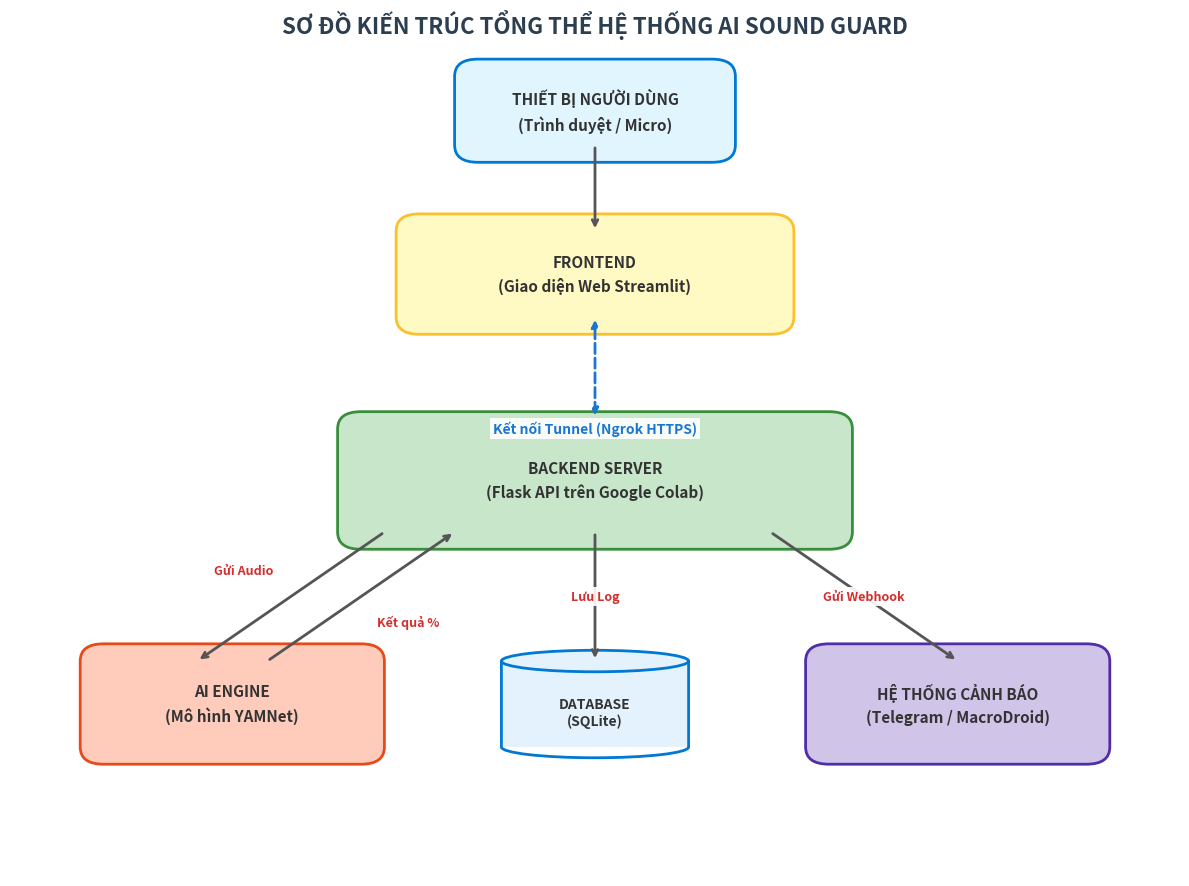

Here is the Python script that generated this plot:
import matplotlib.pyplot as plt
import matplotlib.patches as patches

# Thiết lập kích thước khung hình (Độ phân giải cao)
fig, ax = plt.subplots(figsize=(12, 9))
ax.set_xlim(0, 100)
ax.set_ylim(0, 100)
ax.axis('off') # Ẩn trục tọa độ

# Hàm hỗ trợ vẽ các khối hộp vuông
def draw_box(x, y, w, h, text, color='#f0f8ff', border='#0078d4'):
    rect = patches.FancyBboxPatch((x, y), w, h, boxstyle="round,pad=2", 
                                  linewidth=2, edgecolor=border, facecolor=color)
    ax.add_patch(rect)
    ax.text(x + w/2, y + h/2, text, ha='center', va='center', 
            fontsize=11, fontweight='bold', color='#333333', linespacing=1.5)

# Hàm hỗ trợ vẽ khối hình trụ (CSDL)
def draw_database(x, y, w, h, text):
    ellipse_top = patches.Ellipse((x + w/2, y + h), w, h/4, edgecolor='#0078d4', facecolor='#e3f2fd', linewidth=2)
    ellipse_bottom = patches.Arc((x + w/2, y), w, h/4, theta1=180, theta2=360, edgecolor='#0078d4', linewidth=2)
    rect = patches.Rectangle((x, y), w, h, facecolor='#e3f2fd', edgecolor='none')
    line_l = patches.ConnectionPatch((x, y), (x, y+h), "data", "data", edgecolor='#0078d4', linewidth=2)
    line_r = patches.ConnectionPatch((x+w, y), (x+w, y+h), "data", "data", edgecolor='#0078d4', linewidth=2)
    
    ax.add_patch(rect)
    ax.add_patch(ellipse_top)
    ax.add_patch(ellipse_bottom)
    ax.add_artist(line_l)
    ax.add_artist(line_r)
    ax.text(x + w/2, y + h/2.5, text, ha='center', va='center', fontsize=10, fontweight='bold', color='#333333')

# Hàm vẽ mũi tên (ĐÃ ĐƯỢC NÂNG CẤP ĐỂ CHỮNG ĐÈ)
def draw_arrow(x1, y1, x2, y2, text="", text_offset=(0, 0)):
    ax.annotate("", xy=(x2, y2), xytext=(x1, y1),
                arrowprops=dict(arrowstyle="->", lw=2, color='#555555'))
    if text:
        # Tính toán vị trí, cộng thêm offset và thêm nền trắng (bbox) để chữ tách bạch khỏi đường kẻ
        ax.text((x1+x2)/2 + text_offset[0], (y1+y2)/2 + text_offset[1], text, 
                ha='center', va='center', fontsize=9, color='#d32f2f', fontweight='bold',
                bbox=dict(facecolor='white', edgecolor='none', alpha=0.9, pad=2)) 

# ==========================================
# TIẾN HÀNH VẼ CÁC KHỐI KIẾN TRÚC
# ==========================================

# 1. Tầng Client
draw_box(40, 85, 20, 8, "THIẾT BỊ NGƯỜI DÙNG\n(Trình duyệt / Micro)", color='#e1f5fe')

# 2. Tầng Giao diện
draw_box(35, 65, 30, 10, "FRONTEND\n(Giao diện Web Streamlit)", color='#fff9c4', border='#fbc02d')

# 3. Tầng Xử lý
draw_box(30, 40, 40, 12, "BACKEND SERVER\n(Flask API trên Google Colab)", color='#c8e6c9', border='#388e3c')

# Chú thích đường truyền Ngrok (thêm nền trắng cho chữ)
ax.annotate("Kết nối Tunnel (Ngrok HTTPS)", xy=(50, 65), xytext=(50, 52),
            arrowprops=dict(arrowstyle="<|-|>", lw=2, color='#1976d2', ls='dashed'),
            ha='center', va='center', fontsize=10, fontweight='bold', color='#1976d2',
            bbox=dict(facecolor='white', edgecolor='none', alpha=0.9, pad=2))

# 4. Tầng Lõi
draw_box(8, 15, 22, 10, "AI ENGINE\n(Mô hình YAMNet)", color='#ffccbc', border='#e64a19')
draw_database(42, 15, 16, 10, "DATABASE\n(SQLite)")
draw_box(70, 15, 22, 10, "HỆ THỐNG CẢNH BÁO\n(Telegram / MacroDroid)", color='#d1c4e9', border='#512da8')

# ==========================================
# KẾT NỐI LUỒNG DỮ LIỆU BẰNG MŨI TÊN
# ==========================================
draw_arrow(50, 85, 50, 75) # User -> Frontend

# ĐÃ FIX: Tách 2 mũi tên gửi/nhận giữa Backend và AI ra 2 đường song song, và dịch chữ ra 2 hướng
draw_arrow(32, 40, 16, 25, "Gửi Audio", text_offset=(-4, 3))   # Dịch chữ lên trên, sang trái
draw_arrow(22, 25, 38, 40, "Kết quả %", text_offset=(4, -3)) # Dịch chữ xuống dưới, sang phải

# Các mũi tên khác
draw_arrow(50, 40, 50, 25, "Lưu Log") 
draw_arrow(65, 40, 81, 25, "Gửi Webhook") 

# ==========================================
# TIÊU ĐỀ VÀ LƯU ẢNH
# ==========================================
plt.text(50, 98, "SƠ ĐỒ KIẾN TRÚC TỔNG THỂ HỆ THỐNG AI SOUND GUARD", 
         ha='center', fontsize=16, fontweight='heavy', color='#2c3e50')

plt.tight_layout()

# Lưu thành file ảnh HD
plt.savefig('So_Do_Kien_Truc_He_Thong_Fix.png', dpi=300, bbox_inches='tight')
print("✅ Đã vẽ và lưu thành công file mới: So_Do_Kien_Truc_He_Thong_Fix.png")
